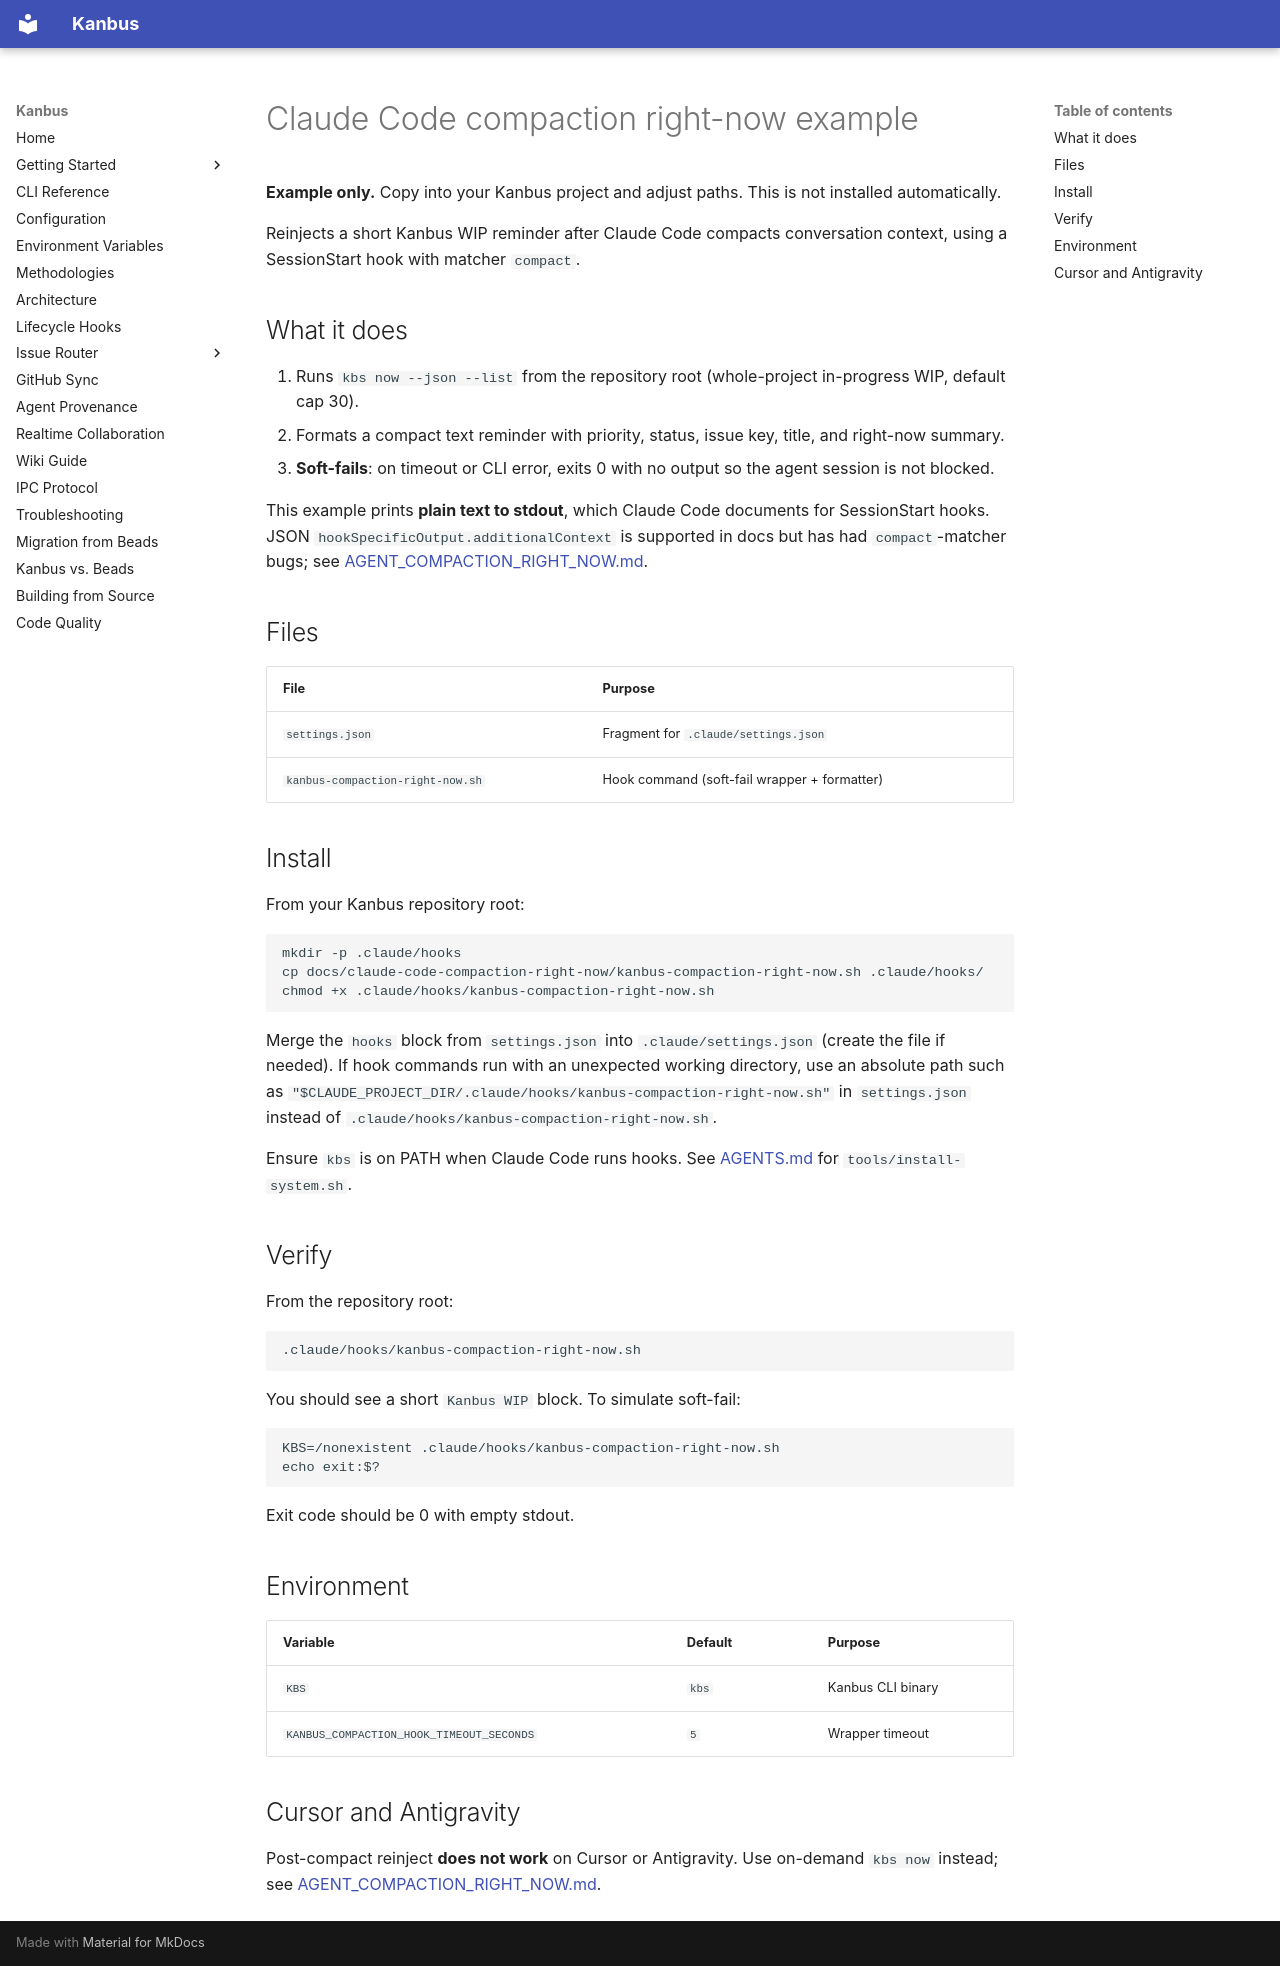

repository: AnthusAI/Kanbus · page: claude-code-compaction-right-now/index.html · generator: mkdocs

# Claude Code compaction right-now example

**Example only.** Copy into your Kanbus project and adjust paths. This is not installed automatically.

Reinjects a short Kanbus WIP reminder after Claude Code compacts conversation context, using a SessionStart hook with matcher `compact`.

## What it does

1. Runs `kbs now --json --list` from the repository root (whole-project in-progress WIP, default cap 30).
2. Formats a compact text reminder with priority, status, issue key, title, and right-now summary.
3. **Soft-fails**: on timeout or CLI error, exits 0 with no output so the agent session is not blocked.

This example prints **plain text to stdout**, which Claude Code documents for SessionStart hooks. JSON `hookSpecificOutput.additionalContext` is supported in docs but has had `compact`-matcher bugs; see [AGENT_COMPACTION_RIGHT_NOW.md](../AGENT_COMPACTION_RIGHT_NOW.md).

## Files

| File | Purpose |
| --- | --- |
| `settings.json` | Fragment for `.claude/settings.json` |
| `kanbus-compaction-right-now.sh` | Hook command (soft-fail wrapper + formatter) |

## Install

From your Kanbus repository root:

```bash
mkdir -p .claude/hooks
cp docs/claude-code-compaction-right-now/kanbus-compaction-right-now.sh .claude/hooks/
chmod +x .claude/hooks/kanbus-compaction-right-now.sh
```

Merge the `hooks` block from `settings.json` into `.claude/settings.json` (create the file if needed). If hook commands run with an unexpected working directory, use an absolute path such as `"$CLAUDE_PROJECT_DIR/.claude/hooks/kanbus-compaction-right-now.sh"` in `settings.json` instead of `.claude/hooks/kanbus-compaction-right-now.sh`.

Ensure `kbs` is on PATH when Claude Code runs hooks. See [AGENTS.md](../../AGENTS.md) for `tools/install-system.sh`.

## Verify

From the repository root:

```bash
.claude/hooks/kanbus-compaction-right-now.sh
```

You should see a short `Kanbus WIP` block. To simulate soft-fail:

```bash
KBS=/nonexistent .claude/hooks/kanbus-compaction-right-now.sh
echo exit:$?
```

Exit code should be 0 with empty stdout.

## Environment

| Variable | Default | Purpose |
| --- | --- | --- |
| `KBS` | `kbs` | Kanbus CLI binary |
| `KANBUS_COMPACTION_HOOK_TIMEOUT_SECONDS` | `5` | Wrapper timeout |

## Cursor and Antigravity

Post-compact reinject **does not work** on Cursor or Antigravity. Use on-demand `kbs now` instead; see [AGENT_COMPACTION_RIGHT_NOW.md](../AGENT_COMPACTION_RIGHT_NOW.md).
